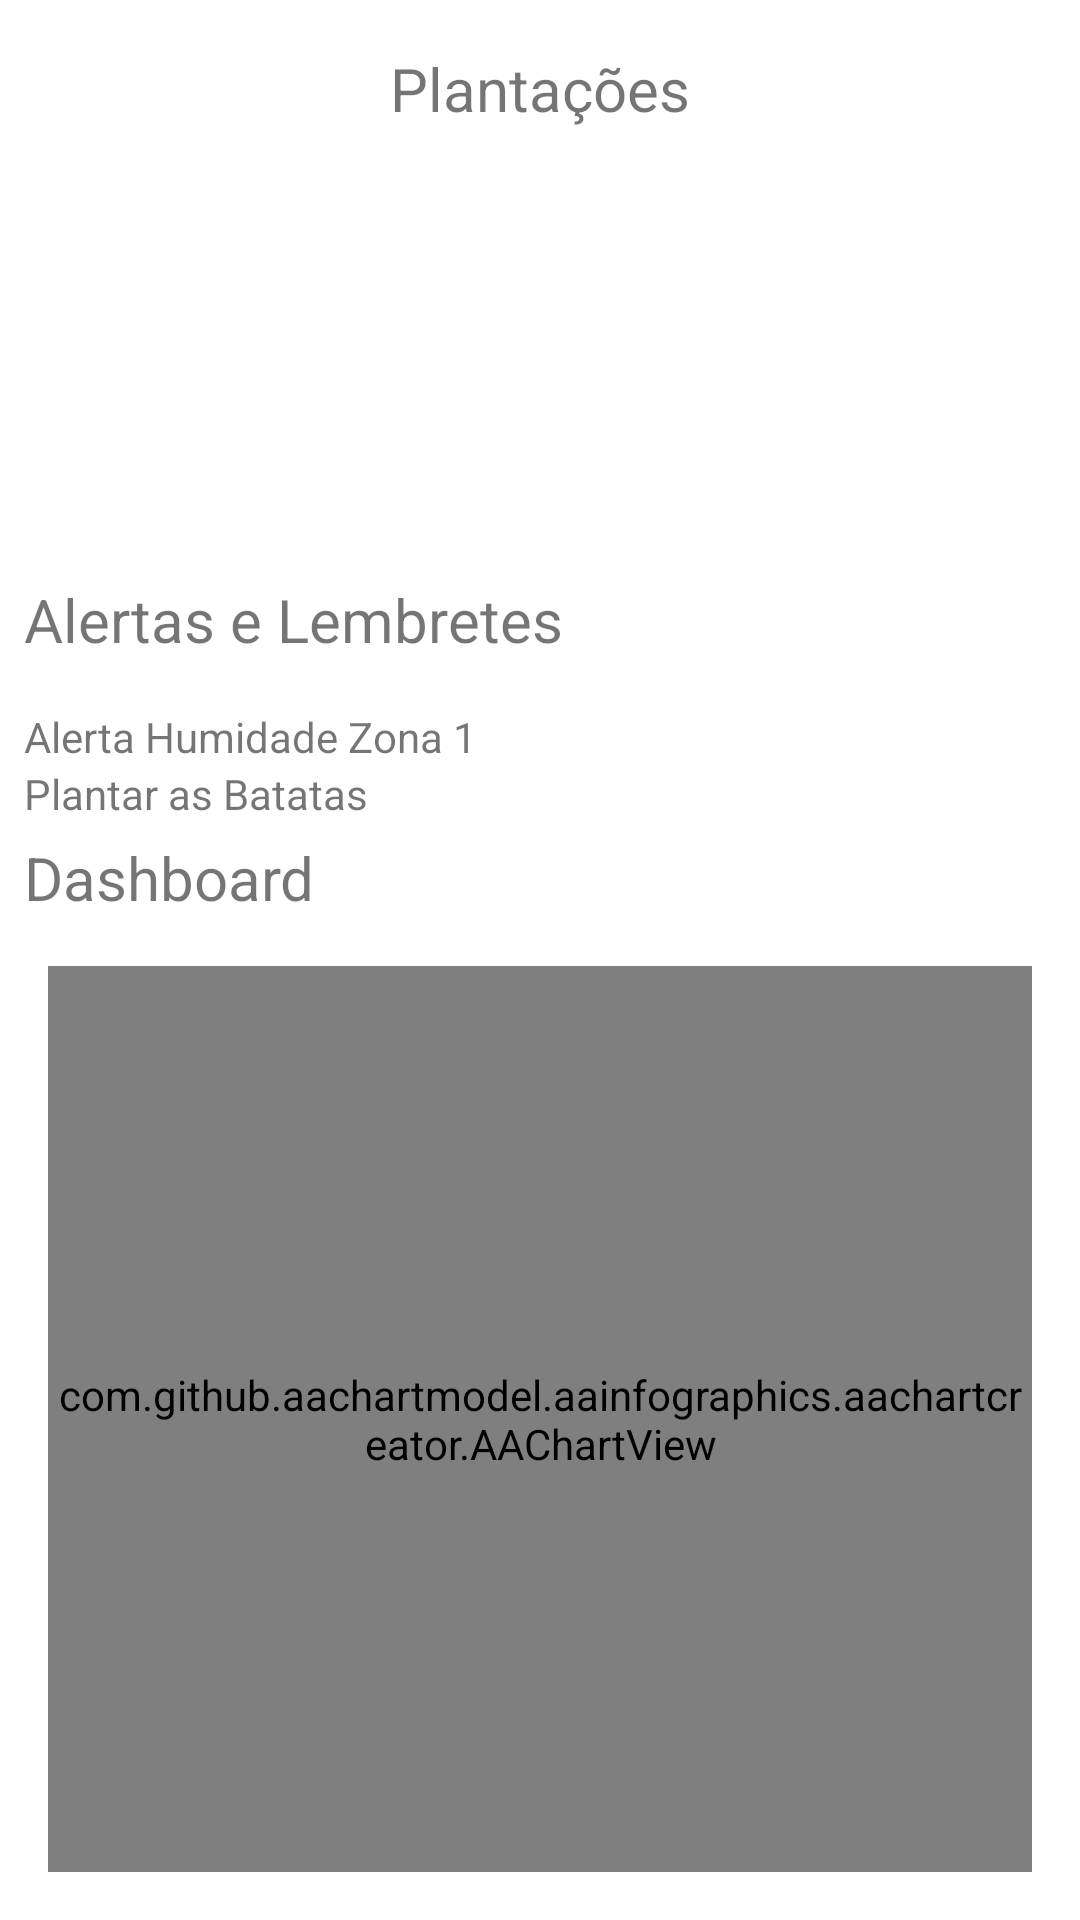

Layout XML and referenced resources for this Android screen:
<!-- AndroidManifest.xml: application theme Theme.PlantMe -->
<!-- res/layout/fragment_home.xml -->
<?xml version="1.0" encoding="utf-8"?>
<androidx.constraintlayout.widget.ConstraintLayout xmlns:android="http://schemas.android.com/apk/res/android"
    xmlns:app="http://schemas.android.com/apk/res-auto"
    xmlns:tools="http://schemas.android.com/tools"
    android:layout_width="match_parent"
    android:layout_height="match_parent"
    tools:context=".ui.home.HomeFragment">

    <TextView
        android:id="@+id/text_home"
        android:layout_width="match_parent"
        android:layout_height="wrap_content"
        android:layout_marginTop="16dp"
        android:text="@string/title_plantacoes"
        android:textAlignment="center"
        android:textSize="20sp"
        app:layout_constraintEnd_toEndOf="parent"
        app:layout_constraintStart_toStartOf="parent"
        app:layout_constraintTop_toTopOf="parent" />

    <com.github.aachartmodel.aainfographics.aachartcreator.AAChartView
        android:id="@+id/vendas_barras"
        android:layout_width="0dp"
        android:layout_height="0dp"
        android:layout_marginStart="16dp"
        android:layout_marginTop="16dp"
        android:layout_marginEnd="16dp"
        android:layout_marginBottom="16dp"
        app:layout_constraintBottom_toBottomOf="parent"
        app:layout_constraintEnd_toEndOf="parent"
        app:layout_constraintHorizontal_bias="0.555"
        app:layout_constraintStart_toStartOf="parent"
        app:layout_constraintTop_toBottomOf="@+id/textView7"
        app:layout_constraintVertical_bias="0.428">

    </com.github.aachartmodel.aainfographics.aachartcreator.AAChartView>

    <TextView
        android:id="@+id/textView6"
        android:layout_width="match_parent"
        android:layout_height="wrap_content"
        android:layout_marginStart="8dp"
        android:layout_marginTop="24dp"
        android:text="@string/alertas_menu"
        android:textAllCaps="false"
        android:textSize="20sp"
        app:layout_constraintEnd_toEndOf="parent"
        app:layout_constraintHorizontal_bias="0.0"
        app:layout_constraintStart_toStartOf="parent"
        app:layout_constraintTop_toBottomOf="@+id/plantacao2" />

    <TextView
        android:id="@+id/textView7"
        android:layout_width="match_parent"
        android:layout_height="wrap_content"
        android:layout_marginStart="8dp"
        android:layout_marginTop="24dp"
        android:text="@string/title_dashboard"
        android:textSize="20sp"
        app:layout_constraintEnd_toEndOf="parent"
        app:layout_constraintHorizontal_bias="0.0"
        app:layout_constraintStart_toStartOf="parent"
        app:layout_constraintTop_toBottomOf="@+id/textView5" />

    <TextView
        android:id="@+id/textView5"
        android:layout_width="match_parent"
        android:layout_height="wrap_content"
        android:layout_marginStart="8dp"
        android:layout_marginTop="16dp"
        android:text="Alerta Humidade Zona 1"
        app:layout_constraintEnd_toEndOf="parent"
        app:layout_constraintHorizontal_bias="0.0"
        app:layout_constraintStart_toStartOf="parent"
        app:layout_constraintTop_toBottomOf="@+id/textView6" />
    <TextView
        android:id="@+id/textView10"
        android:layout_width="match_parent"
        android:layout_height="wrap_content"
        android:layout_marginStart="8dp"
        android:layout_marginTop="0dp"
        android:text="Plantar as Batatas"
        app:layout_constraintEnd_toEndOf="parent"
        app:layout_constraintHorizontal_bias="0.0"
        app:layout_constraintStart_toStartOf="parent"
        app:layout_constraintTop_toBottomOf="@+id/textView5" />

    <TextView
        android:id="@+id/plantacao1"
        android:layout_width="wrap_content"
        android:layout_height="wrap_content"
        android:layout_marginTop="8dp"
        app:layout_constraintEnd_toEndOf="@+id/imagePlantacao1"
        app:layout_constraintStart_toStartOf="@+id/imagePlantacao1"
        app:layout_constraintTop_toBottomOf="@+id/imagePlantacao1" />

    <TextView
        android:id="@+id/plantacao2"
        android:layout_width="wrap_content"
        android:layout_height="wrap_content"
        android:layout_marginTop="8dp"
        app:layout_constraintEnd_toEndOf="@+id/imagePlantacao2"
        app:layout_constraintStart_toStartOf="@+id/imagePlantacao2"
        app:layout_constraintTop_toBottomOf="@+id/imagePlantacao2" />

    <ImageView
        android:id="@+id/imagePlantacao1"
        android:layout_width="75dp"
        android:layout_height="75dp"
        android:layout_marginStart="64dp"
        android:layout_marginTop="24dp"
        android:src="@drawable/logo"
        app:layout_constraintEnd_toStartOf="@+id/imagePlantacao2"
        app:layout_constraintHorizontal_bias="0.0"
        app:layout_constraintStart_toStartOf="parent"
        app:layout_constraintTop_toBottomOf="@+id/text_home" />

    <ImageView
        android:id="@+id/imagePlantacao2"
        android:layout_width="75dp"
        android:layout_height="75dp"
        android:layout_marginTop="24dp"
        android:layout_marginEnd="64dp"
        android:src="@drawable/logo"
        app:layout_constraintEnd_toEndOf="parent"
        app:layout_constraintTop_toBottomOf="@+id/text_home" />

</androidx.constraintlayout.widget.ConstraintLayout>
<!-- resources referenced by this layout -->
<resources>
  <string name="alertas_menu">Alertas e Lembretes</string>
  <string name="title_dashboard">Dashboard</string>
  <string name="title_plantacoes">Plantações</string>
  <style name="Theme.PlantMe" parent="Theme.MaterialComponents.DayNight.DarkActionBar">
          
          <item name="colorPrimary">#4CAF50</item>
          <item name="colorPrimaryVariant">#4CAF50</item>
          <item name="colorOnPrimary">@color/white</item>
          
          <item name="colorSecondary">#1E6505</item>
          <item name="colorSecondaryVariant">#135102</item>
          <item name="colorOnSecondary">@color/white</item>
          
          <item name="android:statusBarColor" tools:targetApi="l">?attr/colorPrimaryVariant</item>
          
      </style>
  <!-- not gathered from this repository: default colours our renderer supplied (Android Studio template values) -->
  <color name="white">#FFFFFFFF</color>
</resources>
